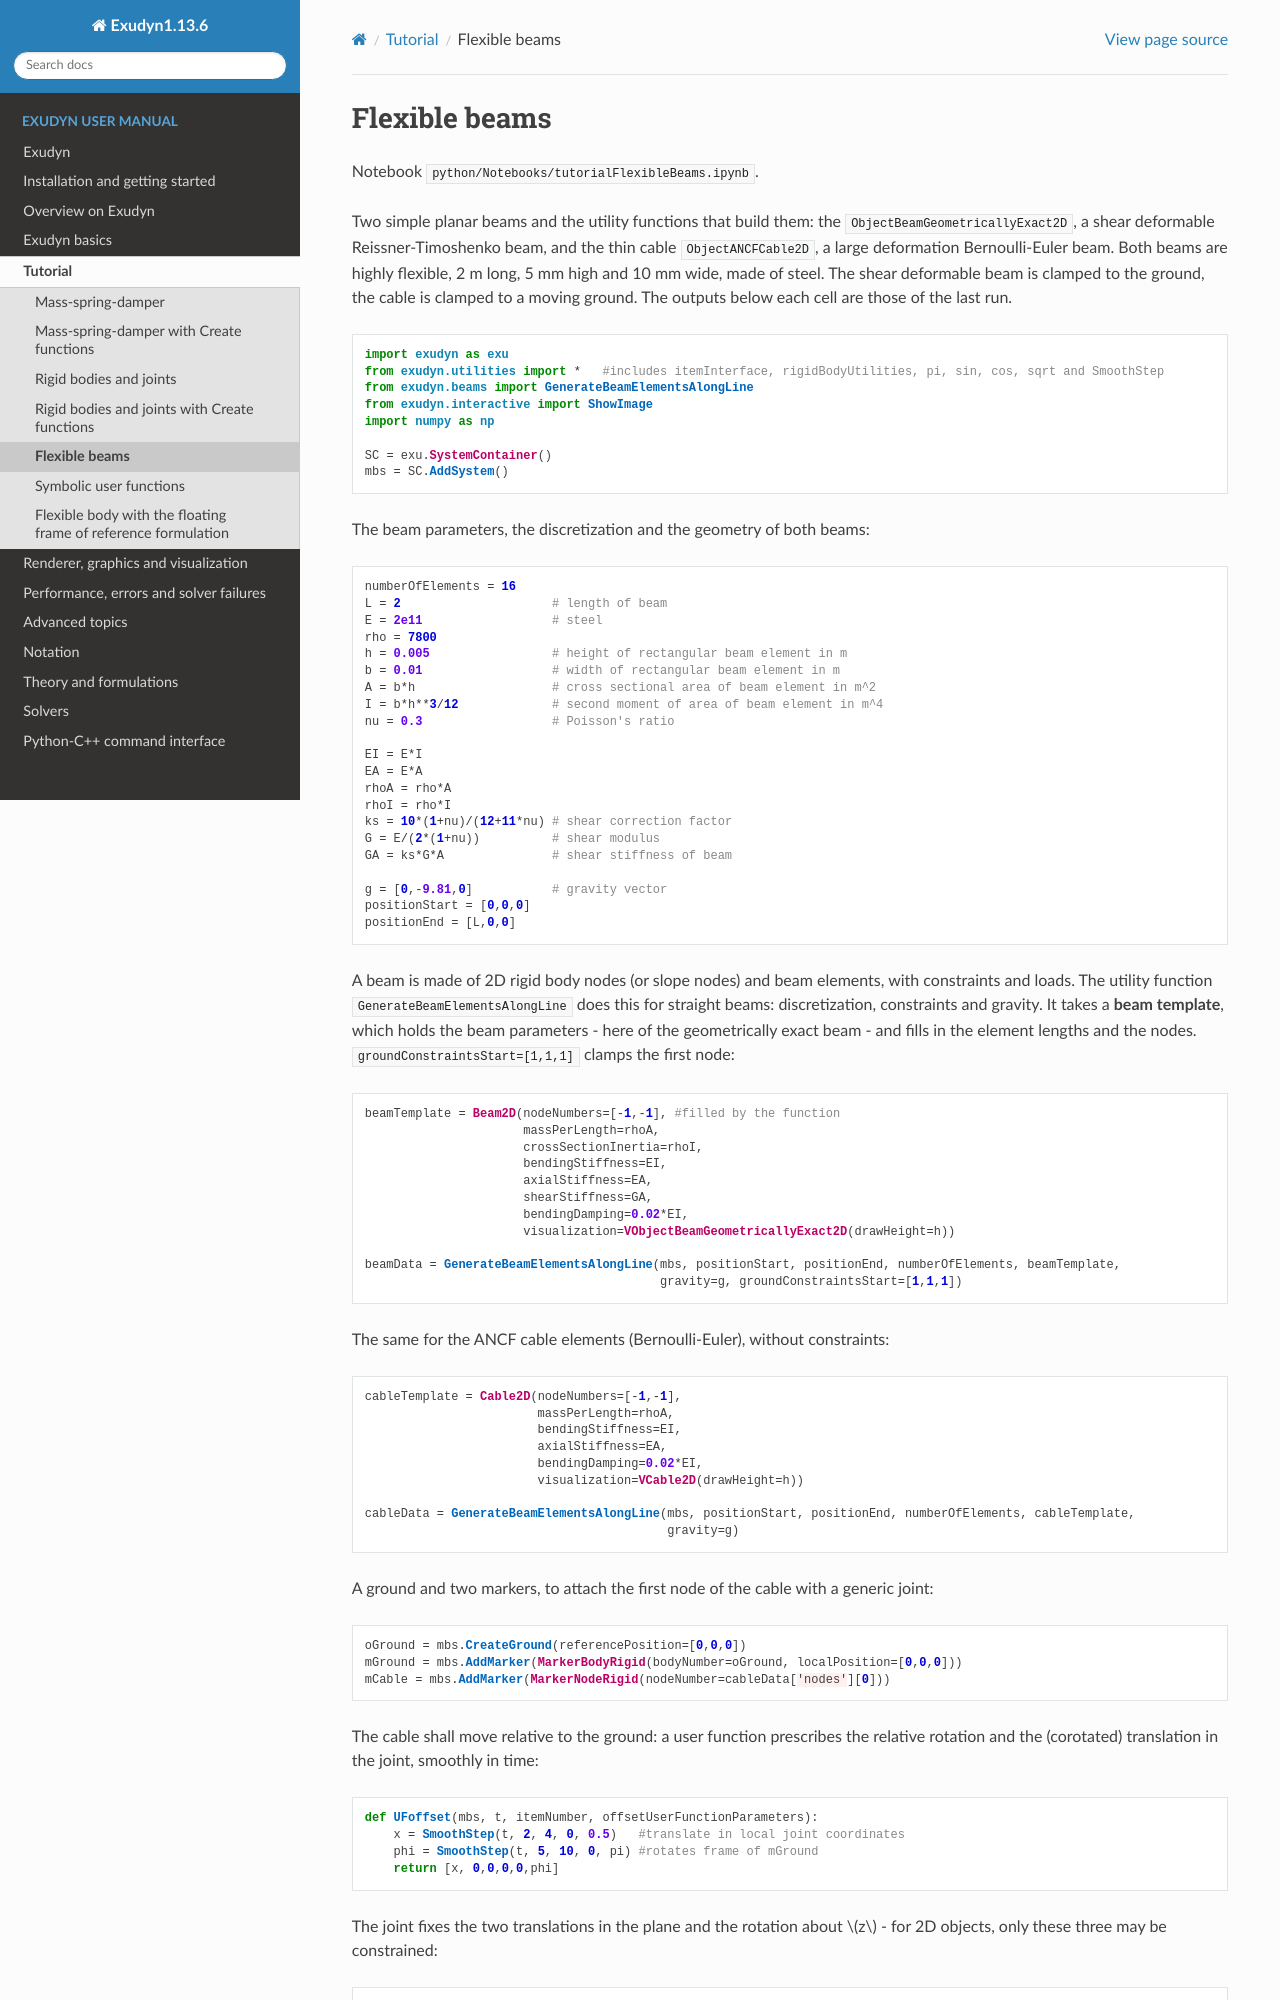

repository: jgerstmayr/EXUDYN · page: docs/generated/notebooks/tutorialFlexibleBeams.html · generator: sphinx

<!-- GENERATED by tools/generators/notebookEmitter.py from python/Notebooks/tutorialFlexibleBeams.ipynb - do not edit -->
(notebook-tutorialflexiblebeams)=
# Flexible beams

Notebook `python/Notebooks/tutorialFlexibleBeams.ipynb`.

Two simple planar beams and the utility functions that build them: the `ObjectBeamGeometricallyExact2D`, a shear
deformable Reissner-Timoshenko beam, and the thin cable `ObjectANCFCable2D`, a large deformation Bernoulli-Euler beam.
Both beams are highly flexible, 2 m long, 5 mm high and 10 mm wide, made of steel. The shear deformable beam is
clamped to the ground, the cable is clamped to a moving ground. The outputs below each cell are those of the last run.

```python
import exudyn as exu
from exudyn.utilities import *   #includes itemInterface, rigidBodyUtilities, pi, sin, cos, sqrt and SmoothStep
from exudyn.beams import GenerateBeamElementsAlongLine
from exudyn.interactive import ShowImage
import numpy as np

SC = exu.SystemContainer()
mbs = SC.AddSystem()
```

The beam parameters, the discretization and the geometry of both beams:

```python
numberOfElements = 16
L = 2                     # length of beam
E = 2e11                  # steel
rho = 7800
h = 0.005                 # height of rectangular beam element in m
b = 0.01                  # width of rectangular beam element in m
A = b*h                   # cross sectional area of beam element in m^2
I = b*h**3/12             # second moment of area of beam element in m^4
nu = 0.3                  # Poisson's ratio

EI = E*I
EA = E*A
rhoA = rho*A
rhoI = rho*I
ks = 10*(1+nu)/(12+11*nu) # shear correction factor
G = E/(2*(1+nu))          # shear modulus
GA = ks*G*A               # shear stiffness of beam

g = [0,-9.81,0]           # gravity vector
positionStart = [0,0,0]
positionEnd = [L,0,0]
```

A beam is made of 2D rigid body nodes (or slope nodes) and beam elements, with constraints and loads. The utility
function `GenerateBeamElementsAlongLine` does this for straight beams: discretization, constraints and gravity. It
takes a **beam template**, which holds the beam parameters - here of the geometrically exact beam - and fills in the
element lengths and the nodes. `groundConstraintsStart=[1,1,1]` clamps the first node:

```python
beamTemplate = Beam2D(nodeNumbers=[-1,-1], #filled by the function
                      massPerLength=rhoA,
                      crossSectionInertia=rhoI,
                      bendingStiffness=EI,
                      axialStiffness=EA,
                      shearStiffness=GA,
                      bendingDamping=0.02*EI,
                      visualization=VObjectBeamGeometricallyExact2D(drawHeight=h))

beamData = GenerateBeamElementsAlongLine(mbs, positionStart, positionEnd, numberOfElements, beamTemplate,
                                         gravity=g, groundConstraintsStart=[1,1,1])
```

The same for the ANCF cable elements (Bernoulli-Euler), without constraints:

```python
cableTemplate = Cable2D(nodeNumbers=[-1,-1],
                        massPerLength=rhoA,
                        bendingStiffness=EI,
                        axialStiffness=EA,
                        bendingDamping=0.02*EI,
                        visualization=VCable2D(drawHeight=h))
